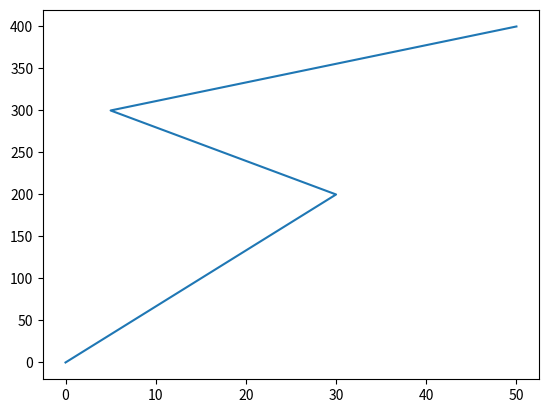

Here is the Python script that generated this plot:
#code:3 Multiple Points

import matplotlib.pyplot as plt
import numpy as np

xpoints = np.array([0, 15, 30, 5, 50])
ypoints = np.array([0, 100, 200, 300, 400])

plt.plot(xpoints, ypoints)
plt.show()
